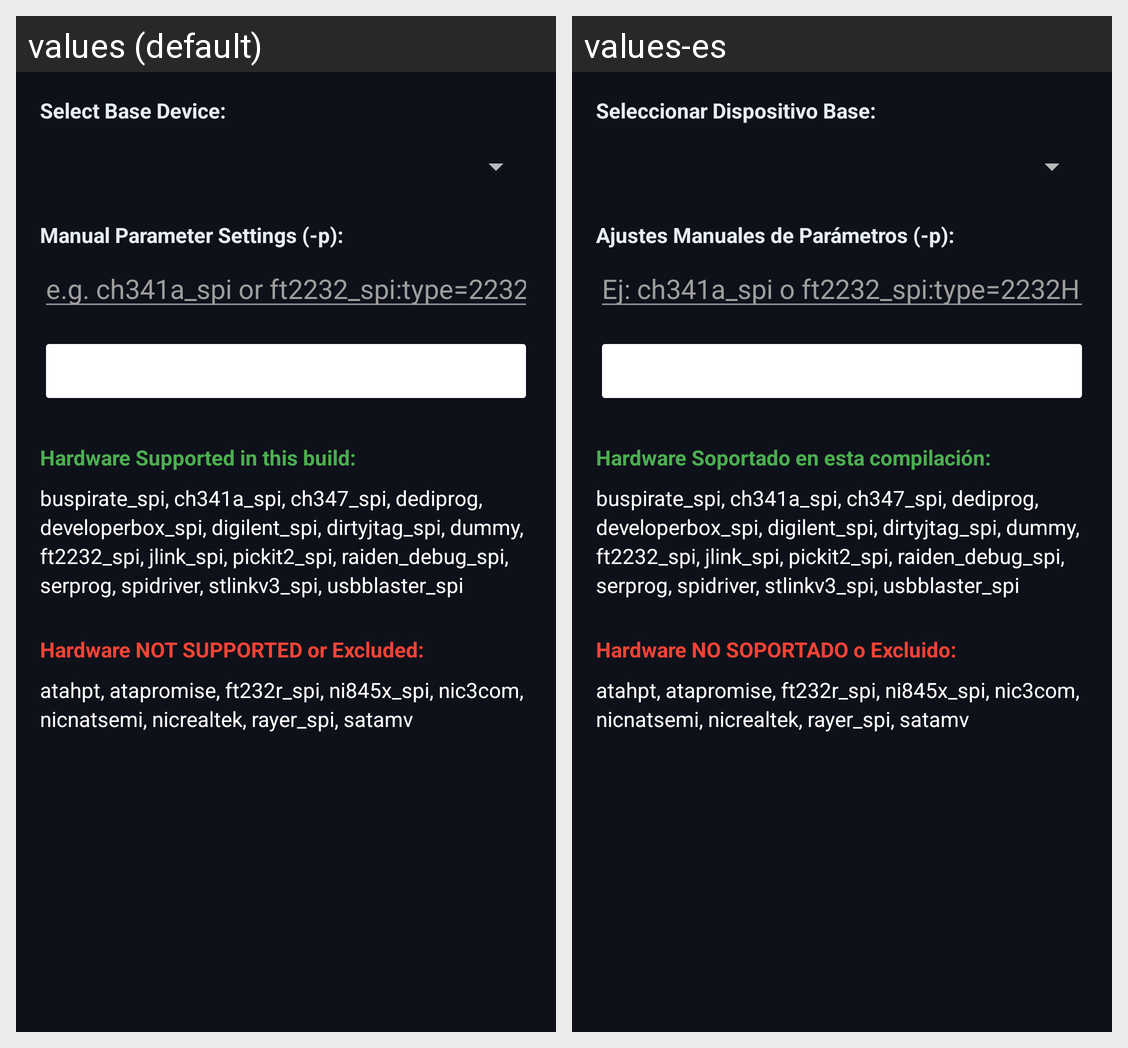

Here is an Android app screen in its default locale and in the app's own translations. Write out the translated-string differences for the strings that appear on this screen.
Android screen res/layout/activity_programmer_settings.xml rendered under 2 locales, left to right: values (default), values-es. Device: Nexus 5 (rendered at 1080×1920; each locale shown at half size, 540×960, under a caption strip naming it); theme Theme.FlashSPITool.
Strings drawn on this screen, with the default value and each locale's value (text and hints the layout hard-codes, and strings that could not be matched under every locale, appear in the picture but are not listed):

str_seleccionar_dis
  values: Select Base Device:
  values-es: Seleccionar Dispositivo Base:

str_ajustes_manuale
  values: Manual Parameter Settings (-p):
  values-es: Ajustes Manuales de Parámetros (-p):

str_hint_programmer_param
  values: e.g. ch341a_spi or ft2232_spi:type=2232H
  values-es: Ej: ch341a_spi o ft2232_spi:type=2232H

str_hardware_soport
  values: Hardware Supported in this build:
  values-es: Hardware Soportado en esta compilación:

str_asm106x_atavia_
  values: buspirate_spi, ch341a_spi, ch347_spi, dediprog, developerbox_spi, digilent_spi, dirtyjtag_spi, dummy, ft2232_spi, jlink_spi, pickit2_spi, raiden_debug_spi, serprog, spidriver, stlinkv3_spi, usbblaster_spi
  values-es: buspirate_spi, ch341a_spi, ch347_spi, dediprog, developerbox_spi, digilent_spi, dirtyjtag_spi, dummy, ft2232_spi, jlink_spi, pickit2_spi, raiden_debug_spi, serprog, spidriver, stlinkv3_spi, usbblaster_spi

str_hardware_no_sop
  values: Hardware NOT SUPPORTED or Excluded:
  values-es: Hardware NO SOPORTADO o Excluido:

str_atahpt_atapromi
  values: atahpt, atapromise, ft232r_spi, ni845x_spi, nic3com, nicnatsemi, nicrealtek, rayer_spi, satamv
  values-es: atahpt, atapromise, ft232r_spi, ni845x_spi, nic3com, nicnatsemi, nicrealtek, rayer_spi, satamv
